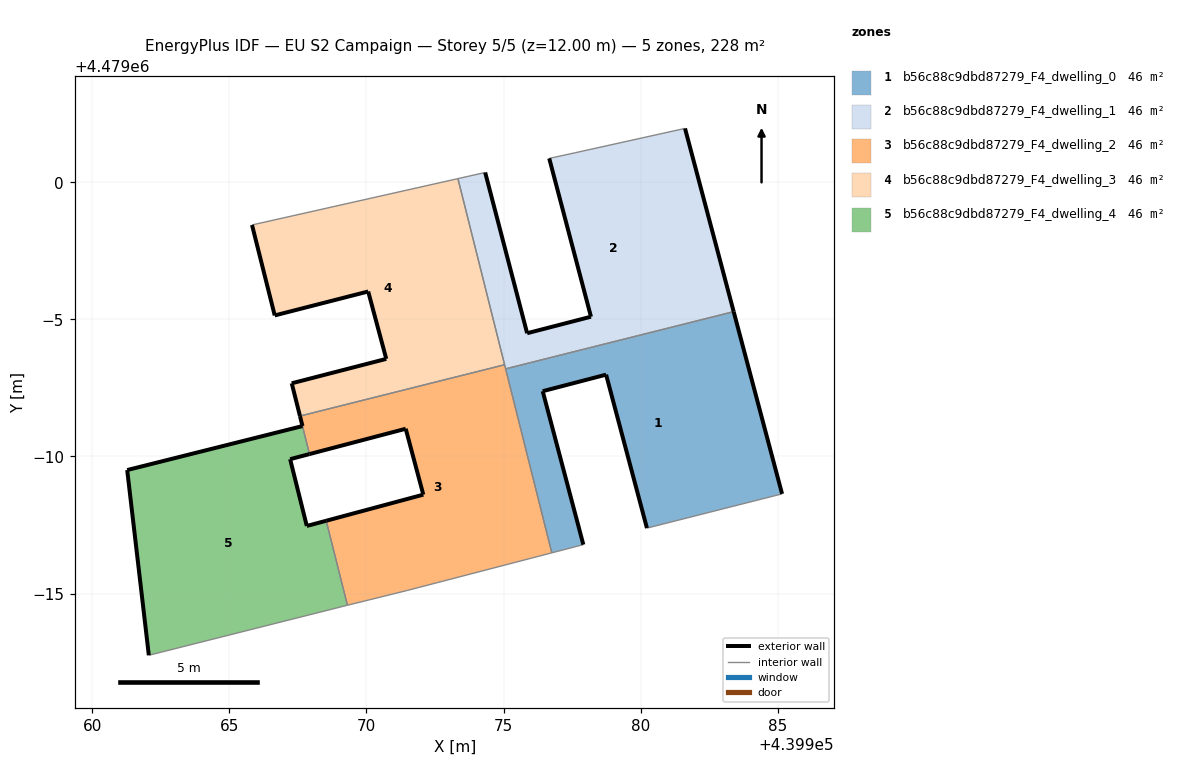
=== STOREY PLAN SPEC (per zone: floor XY polygon, exterior-wall plan segments, windows/doors) ===
zone 1: b56c88c9dbd87279_F4_dwelling_0  (45.5 m²)
  floor: (439985.16, 4478988.63) (439983.39, 4478995.28) (439975.08, 4478993.19) (439976.76, 4478986.48) (439977.91, 4478986.78) (439976.43, 4478992.38) (439978.74, 4478992.98) (439980.23, 4478987.39)
  exterior wall: (439980.23, 4478987.39) – (439978.74, 4478992.98)  [5.8 m]
  exterior wall: (439978.74, 4478992.98) – (439976.43, 4478992.38)  [2.4 m]
  exterior wall: (439976.43, 4478992.38) – (439977.91, 4478986.78)  [5.8 m]
  exterior wall: (439983.39, 4478995.28) – (439985.16, 4478988.63)  [6.9 m]
  interior walls: 4
zone 2: b56c88c9dbd87279_F4_dwelling_1  (45.5 m²)
  floor: (439983.39, 4478995.28) (439981.62, 4479001.96) (439977.60, 4479001.07) (439976.67, 4479000.87) (439978.19, 4478995.09) (439975.86, 4478994.49) (439974.33, 4479000.36) (439973.34, 4479000.13) (439975.08, 4478993.19)
  exterior wall: (439981.62, 4479001.96) – (439983.39, 4478995.28)  [6.9 m]
  exterior wall: (439974.33, 4479000.36) – (439975.86, 4478994.49)  [6.1 m]
  exterior wall: (439975.86, 4478994.49) – (439978.19, 4478995.09)  [2.4 m]
  exterior wall: (439978.19, 4478995.09) – (439976.67, 4479000.87)  [6.0 m]
  interior walls: 6
zone 3: b56c88c9dbd87279_F4_dwelling_2  (45.5 m²)
  floor: (439976.76, 4478986.48) (439975.04, 4478993.34) (439967.58, 4478991.47) (439967.92, 4478990.09) (439971.43, 4478991.01) (439972.08, 4478988.61) (439968.53, 4478987.65) (439969.31, 4478984.57) (439971.50, 4478985.11)
  exterior wall: (439972.08, 4478988.61) – (439971.43, 4478991.01)  [2.5 m]
  exterior wall: (439971.43, 4478991.01) – (439967.92, 4478990.09)  [3.6 m]
  exterior wall: (439968.53, 4478987.65) – (439972.08, 4478988.61)  [3.7 m]
  exterior wall: (439967.67, 4478991.11) – (439967.58, 4478991.47)  [0.4 m]
  interior walls: 7
zone 4: b56c88c9dbd87279_F4_dwelling_3  (45.5 m²)
  floor: (439975.04, 4478993.34) (439973.34, 4479000.13) (439965.83, 4478998.44) (439966.66, 4478995.14) (439970.07, 4478996.01) (439970.72, 4478993.56) (439967.28, 4478992.67) (439967.58, 4478991.47)
  exterior wall: (439970.72, 4478993.56) – (439970.07, 4478996.01)  [2.5 m]
  exterior wall: (439970.07, 4478996.01) – (439966.66, 4478995.14)  [3.5 m]
  exterior wall: (439966.66, 4478995.14) – (439965.83, 4478998.44)  [3.4 m]
  exterior wall: (439967.58, 4478991.47) – (439967.28, 4478992.67)  [1.2 m]
  exterior wall: (439967.28, 4478992.67) – (439970.72, 4478993.56)  [3.6 m]
  interior walls: 3
zone 5: b56c88c9dbd87279_F4_dwelling_4  (45.5 m²)
  floor: (439969.31, 4478984.57) (439968.53, 4478987.65) (439967.83, 4478987.46) (439967.22, 4478989.90) (439967.92, 4478990.09) (439967.67, 4478991.11) (439961.28, 4478989.50) (439962.07, 4478982.75)
  exterior wall: (439967.22, 4478989.90) – (439967.83, 4478987.46)  [2.5 m]
  exterior wall: (439967.83, 4478987.46) – (439968.53, 4478987.65)  [0.7 m]
  exterior wall: (439962.07, 4478982.75) – (439961.28, 4478989.50)  [6.8 m]
  exterior wall: (439961.28, 4478989.50) – (439967.67, 4478991.11)  [6.6 m]
  exterior wall: (439967.92, 4478990.09) – (439967.22, 4478989.90)  [0.7 m]
  interior walls: 3

=== DERIVED (storey summary) ===
Building: EU S2 Campaign
Storey: 5 of 5  (floor level z = 12.00 m)
Storey gross floor area: 227.7 m²
Zones on this storey: 5
  - b56c88c9dbd87279_F4_dwelling_0: floor 45.5 m²; exterior wall 20.8 m (62.5 m²); WWR 0.0%
  - b56c88c9dbd87279_F4_dwelling_1: floor 45.5 m²; exterior wall 21.3 m (64.0 m²); WWR 0.0%
  - b56c88c9dbd87279_F4_dwelling_2: floor 45.5 m²; exterior wall 10.2 m (30.5 m²); WWR 0.0%
  - b56c88c9dbd87279_F4_dwelling_3: floor 45.5 m²; exterior wall 14.3 m (42.8 m²); WWR 0.0%
  - b56c88c9dbd87279_F4_dwelling_4: floor 45.5 m²; exterior wall 17.4 m (52.1 m²); WWR 0.0%
Zone adjacency (shared interzone walls):
  - b56c88c9dbd87279_F4_dwelling_0 ↔ b56c88c9dbd87279_F4_dwelling_1
  - b56c88c9dbd87279_F4_dwelling_0 ↔ b56c88c9dbd87279_F4_dwelling_2
  - b56c88c9dbd87279_F4_dwelling_1 ↔ b56c88c9dbd87279_F4_dwelling_2
  - b56c88c9dbd87279_F4_dwelling_1 ↔ b56c88c9dbd87279_F4_dwelling_3
  - b56c88c9dbd87279_F4_dwelling_2 ↔ b56c88c9dbd87279_F4_dwelling_3
  - b56c88c9dbd87279_F4_dwelling_2 ↔ b56c88c9dbd87279_F4_dwelling_4